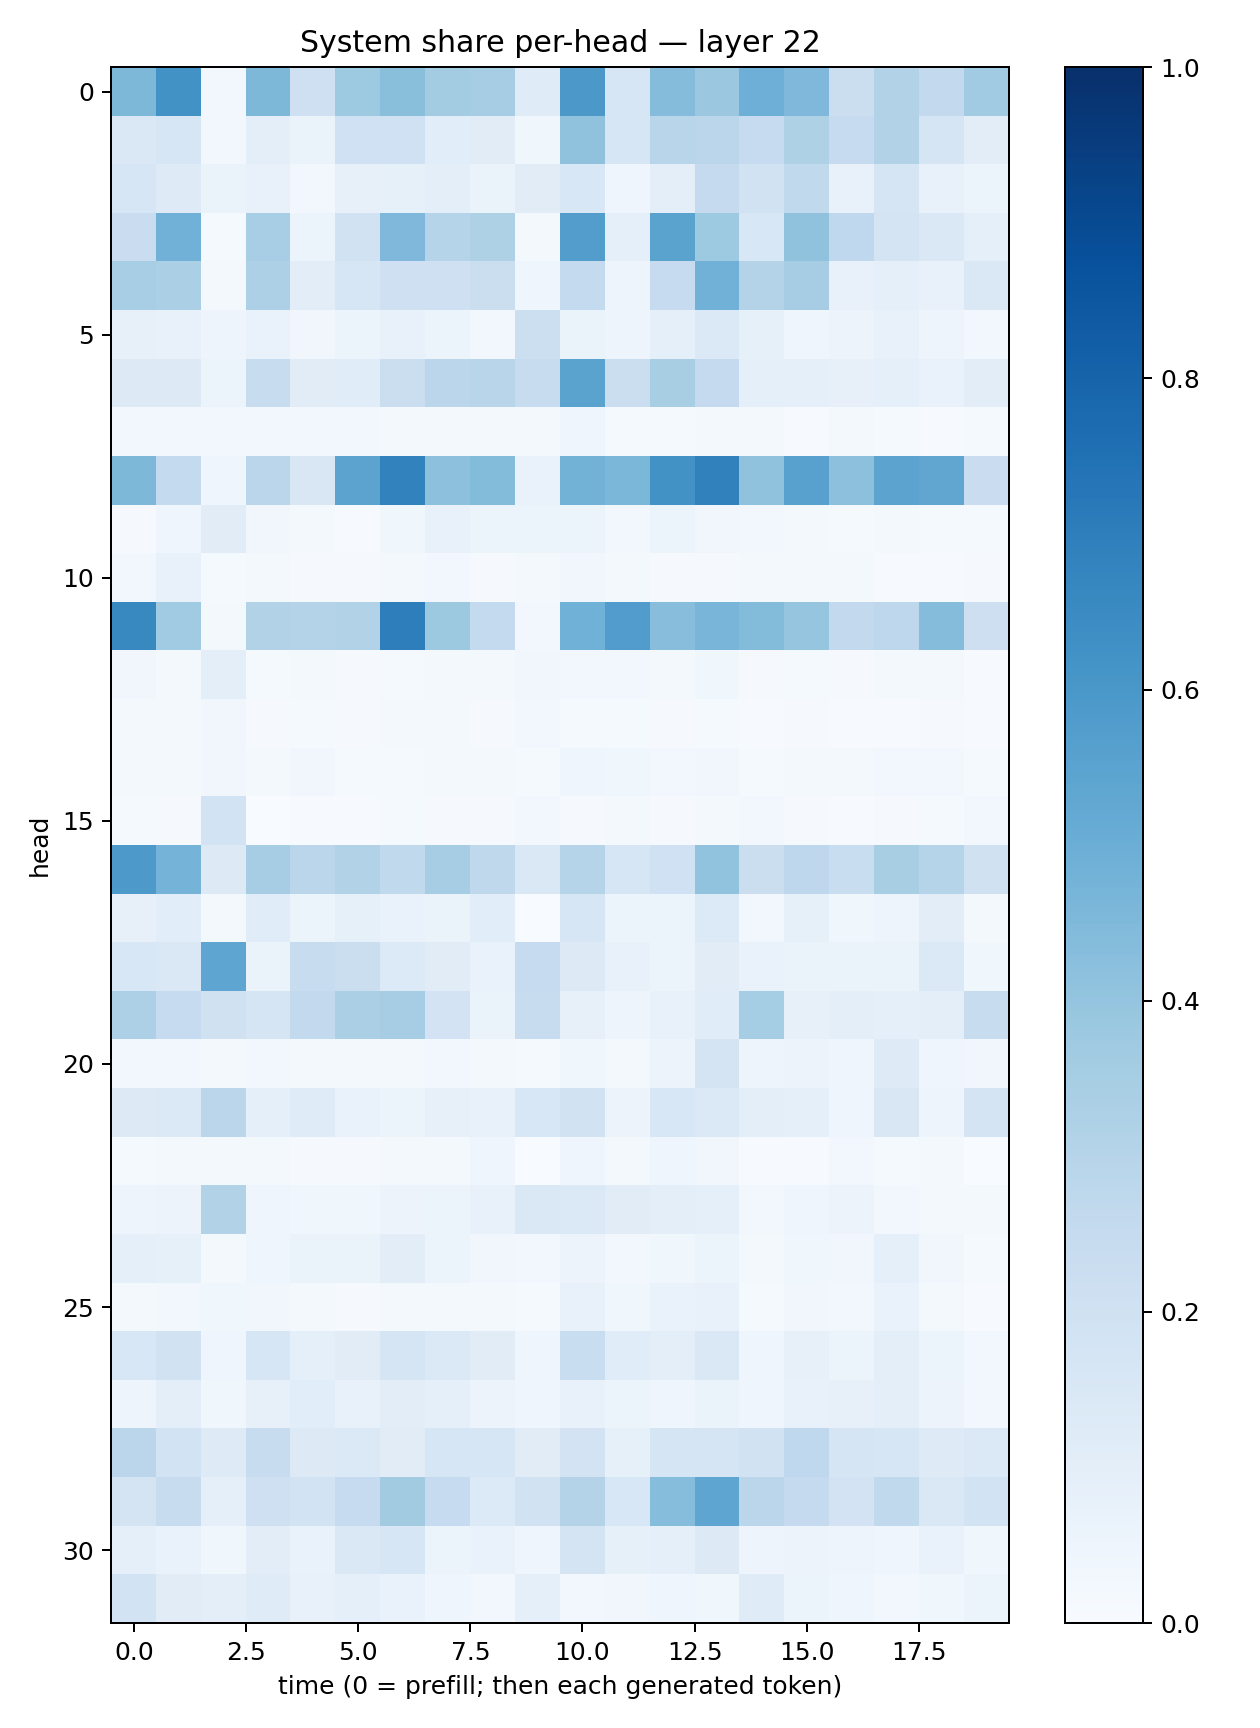

Data behind this chart, as committed beside it:
0.4532487, 0.6235001, 0.024824718, 0.45642278, 0.20752828, 0.37457824, 0.42201406, 0.3555112, 0.34797776, 0.11987748, 0.5951747, 0.15687858, 0.4340665, 0.3803666, 0.4956394, 0.45017344, 0.2228074, 0.31492484, 0.26010078, 0.36352667
0.1445, 0.1565, 0.03065, 0.0959, 0.06308, 0.2005, 0.2021, 0.1063, 0.1116, 0.03714, 0.4067, 0.1604, 0.2901, 0.2849, 0.2475, 0.3222, 0.2492, 0.3092, 0.1696, 0.1029
0.1619, 0.1238, 0.06255, 0.07259, 0.0252, 0.08198, 0.08227, 0.1013, 0.06387, 0.1106, 0.1542, 0.04451, 0.09995, 0.2524, 0.1902, 0.2641, 0.07516, 0.1705, 0.07191, 0.0593
0.2281, 0.4827, 0.01256, 0.3448, 0.06046, 0.1897, 0.4515, 0.3028, 0.3241, 0.01959, 0.5721, 0.09136, 0.5493, 0.3723, 0.1542, 0.4096, 0.2677, 0.1787, 0.1479, 0.08986
0.344, 0.3335, 0.02138, 0.326, 0.1017, 0.1583, 0.2103, 0.2066, 0.2193, 0.0413, 0.2549, 0.04872, 0.2466, 0.4821, 0.3074, 0.349, 0.07595, 0.08767, 0.07177, 0.1449
0.08149, 0.07611, 0.04998, 0.06742, 0.03194, 0.05141, 0.07456, 0.05439, 0.02582, 0.2184, 0.0628, 0.04827, 0.09258, 0.1399, 0.08545, 0.04596, 0.05592, 0.07665, 0.0484, 0.02795
0.1266, 0.1309, 0.06031, 0.236, 0.1115, 0.115, 0.2242, 0.2819, 0.2894, 0.2417, 0.547, 0.2232, 0.3405, 0.2508, 0.08669, 0.09352, 0.07968, 0.09002, 0.06838, 0.1029
0.03084, 0.03034, 0.02492, 0.02816, 0.03122, 0.0244, 0.02004, 0.01862, 0.01709, 0.02111, 0.04665, 0.01393, 0.01211, 0.01743, 0.01627, 0.00731, 0.0216, 0.01367, 0.005382, 0.01523
0.4552, 0.255, 0.04294, 0.2838, 0.1488, 0.5443, 0.681, 0.4174, 0.4389, 0.06878, 0.48, 0.46, 0.6224, 0.687, 0.41, 0.5559, 0.4149, 0.5441, 0.5338, 0.2272
0.01035, 0.04481, 0.1099, 0.03434, 0.02128, 0.007798, 0.0389, 0.07347, 0.05116, 0.05331, 0.06113, 0.02717, 0.06037, 0.03225, 0.02685, 0.0161, 0.01398, 0.01734, 0.01196, 0.0127
0.02644, 0.0779, 0.01468, 0.02252, 0.01171, 0.01161, 0.01573, 0.02388, 0.007992, 0.0219, 0.03178, 0.02251, 0.01136, 0.01058, 0.0202, 0.01978, 0.01964, 0.006966, 0.004965, 0.009095
0.6584, 0.3666, 0.02038, 0.3108, 0.3081, 0.3108, 0.6992, 0.3768, 0.2567, 0.02955, 0.4863, 0.5768, 0.4285, 0.4652, 0.4403, 0.3951, 0.2584, 0.2738, 0.4337, 0.2142
0.03276, 0.01836, 0.09644, 0.01227, 0.01767, 0.00818, 0.01378, 0.02244, 0.01936, 0.03307, 0.03002, 0.0259, 0.0178, 0.03574, 0.01168, 0.01201, 0.008551, 0.0158, 0.01893, 0.005694
0.01599, 0.01618, 0.03457, 0.008109, 0.01454, 0.01137, 0.01728, 0.01725, 0.01068, 0.02884, 0.01288, 0.01192, 0.009686, 0.01272, 0.007288, 0.009078, 0.005039, 0.007457, 0.009334, 0.005685
0.01589, 0.01996, 0.03271, 0.02211, 0.03204, 0.01348, 0.01447, 0.0168, 0.01869, 0.0126, 0.04001, 0.03743, 0.02675, 0.03472, 0.01422, 0.01855, 0.018, 0.02631, 0.02986, 0.01285
0.01562, 0.00817, 0.1855, 0.003741, 0.006866, 0.004142, 0.01192, 0.0106, 0.01129, 0.02965, 0.008672, 0.0183, 0.009554, 0.02257, 0.02535, 0.008687, 0.006788, 0.009087, 0.01245, 0.03027
0.5924, 0.4743, 0.1303, 0.3495, 0.2817, 0.3133, 0.264, 0.3486, 0.2726, 0.1449, 0.3044, 0.1593, 0.2003, 0.4033, 0.2244, 0.2768, 0.2332, 0.3418, 0.3037, 0.1975
0.08077, 0.1089, 0.0181, 0.1159, 0.05158, 0.08348, 0.06909, 0.06447, 0.1091, 0.003851, 0.1622, 0.06187, 0.06083, 0.1332, 0.02653, 0.0848, 0.03661, 0.04896, 0.1051, 0.02328
0.1562, 0.1453, 0.5378, 0.06305, 0.2408, 0.2251, 0.1329, 0.1101, 0.06812, 0.2464, 0.1324, 0.07379, 0.05865, 0.1118, 0.06739, 0.06488, 0.06456, 0.06394, 0.139, 0.03814
0.3242, 0.2468, 0.1966, 0.1643, 0.2609, 0.3324, 0.351, 0.1832, 0.06367, 0.2367, 0.08073, 0.04754, 0.07288, 0.1135, 0.354, 0.07887, 0.09982, 0.08759, 0.09715, 0.2414
0.02938, 0.03038, 0.02333, 0.0277, 0.0223, 0.01876, 0.02116, 0.02798, 0.02113, 0.01423, 0.03537, 0.02075, 0.05841, 0.1779, 0.04705, 0.05716, 0.04108, 0.1234, 0.04077, 0.03307
0.1327, 0.1385, 0.2817, 0.09152, 0.1196, 0.06968, 0.06079, 0.08168, 0.07477, 0.1559, 0.1881, 0.05713, 0.1556, 0.1377, 0.09949, 0.09037, 0.04683, 0.1504, 0.04949, 0.1769
0.0155, 0.01939, 0.01727, 0.01828, 0.008995, 0.00918, 0.01734, 0.02182, 0.04059, 0.002631, 0.04653, 0.01865, 0.04612, 0.03313, 0.005316, 0.005106, 0.02953, 0.01534, 0.02258, 0.00118
0.04915, 0.05736, 0.3155, 0.04541, 0.03611, 0.03706, 0.05623, 0.05952, 0.07128, 0.1483, 0.1387, 0.1111, 0.09569, 0.09297, 0.02594, 0.03975, 0.05801, 0.02561, 0.01838, 0.0214
0.0916, 0.08419, 0.02148, 0.0467, 0.06605, 0.06621, 0.1049, 0.05094, 0.0342, 0.02511, 0.05518, 0.02667, 0.0365, 0.05989, 0.02102, 0.03591, 0.03485, 0.09041, 0.03515, 0.0121
0.02137, 0.02533, 0.03534, 0.03366, 0.0233, 0.008158, 0.01729, 0.02136, 0.01626, 0.01422, 0.0754, 0.03849, 0.07014, 0.07557, 0.01432, 0.03362, 0.02373, 0.06685, 0.01994, 0.00408
0.1553, 0.19, 0.04002, 0.1571, 0.08743, 0.1101, 0.1689, 0.14, 0.1116, 0.03917, 0.2321, 0.1137, 0.0977, 0.1437, 0.04435, 0.07954, 0.05145, 0.09626, 0.05461, 0.02374
0.04764, 0.09798, 0.0388, 0.0804, 0.1093, 0.07065, 0.1042, 0.09008, 0.05585, 0.04685, 0.07651, 0.06059, 0.04409, 0.06621, 0.04608, 0.07364, 0.07953, 0.09915, 0.05627, 0.02627
0.282, 0.1863, 0.1245, 0.2413, 0.1305, 0.138, 0.1123, 0.1583, 0.1608, 0.1124, 0.1806, 0.08456, 0.1661, 0.1685, 0.1948, 0.2658, 0.1708, 0.1584, 0.1215, 0.1394
0.1762, 0.2422, 0.09088, 0.2048, 0.1865, 0.2499, 0.361, 0.2473, 0.1341, 0.1937, 0.3085, 0.1555, 0.4302, 0.5353, 0.2815, 0.2527, 0.1804, 0.262, 0.1477, 0.1869
0.08968, 0.06942, 0.03747, 0.105, 0.06723, 0.1426, 0.1595, 0.05229, 0.06754, 0.0416, 0.1781, 0.08263, 0.09148, 0.127, 0.04996, 0.05791, 0.04755, 0.03919, 0.06706, 0.03557
0.1861, 0.1109, 0.09851, 0.1193, 0.0768, 0.09165, 0.06696, 0.04215, 0.02794, 0.09372, 0.0307, 0.03287, 0.041, 0.03805, 0.1184, 0.06153, 0.04473, 0.02885, 0.0379, 0.05318
